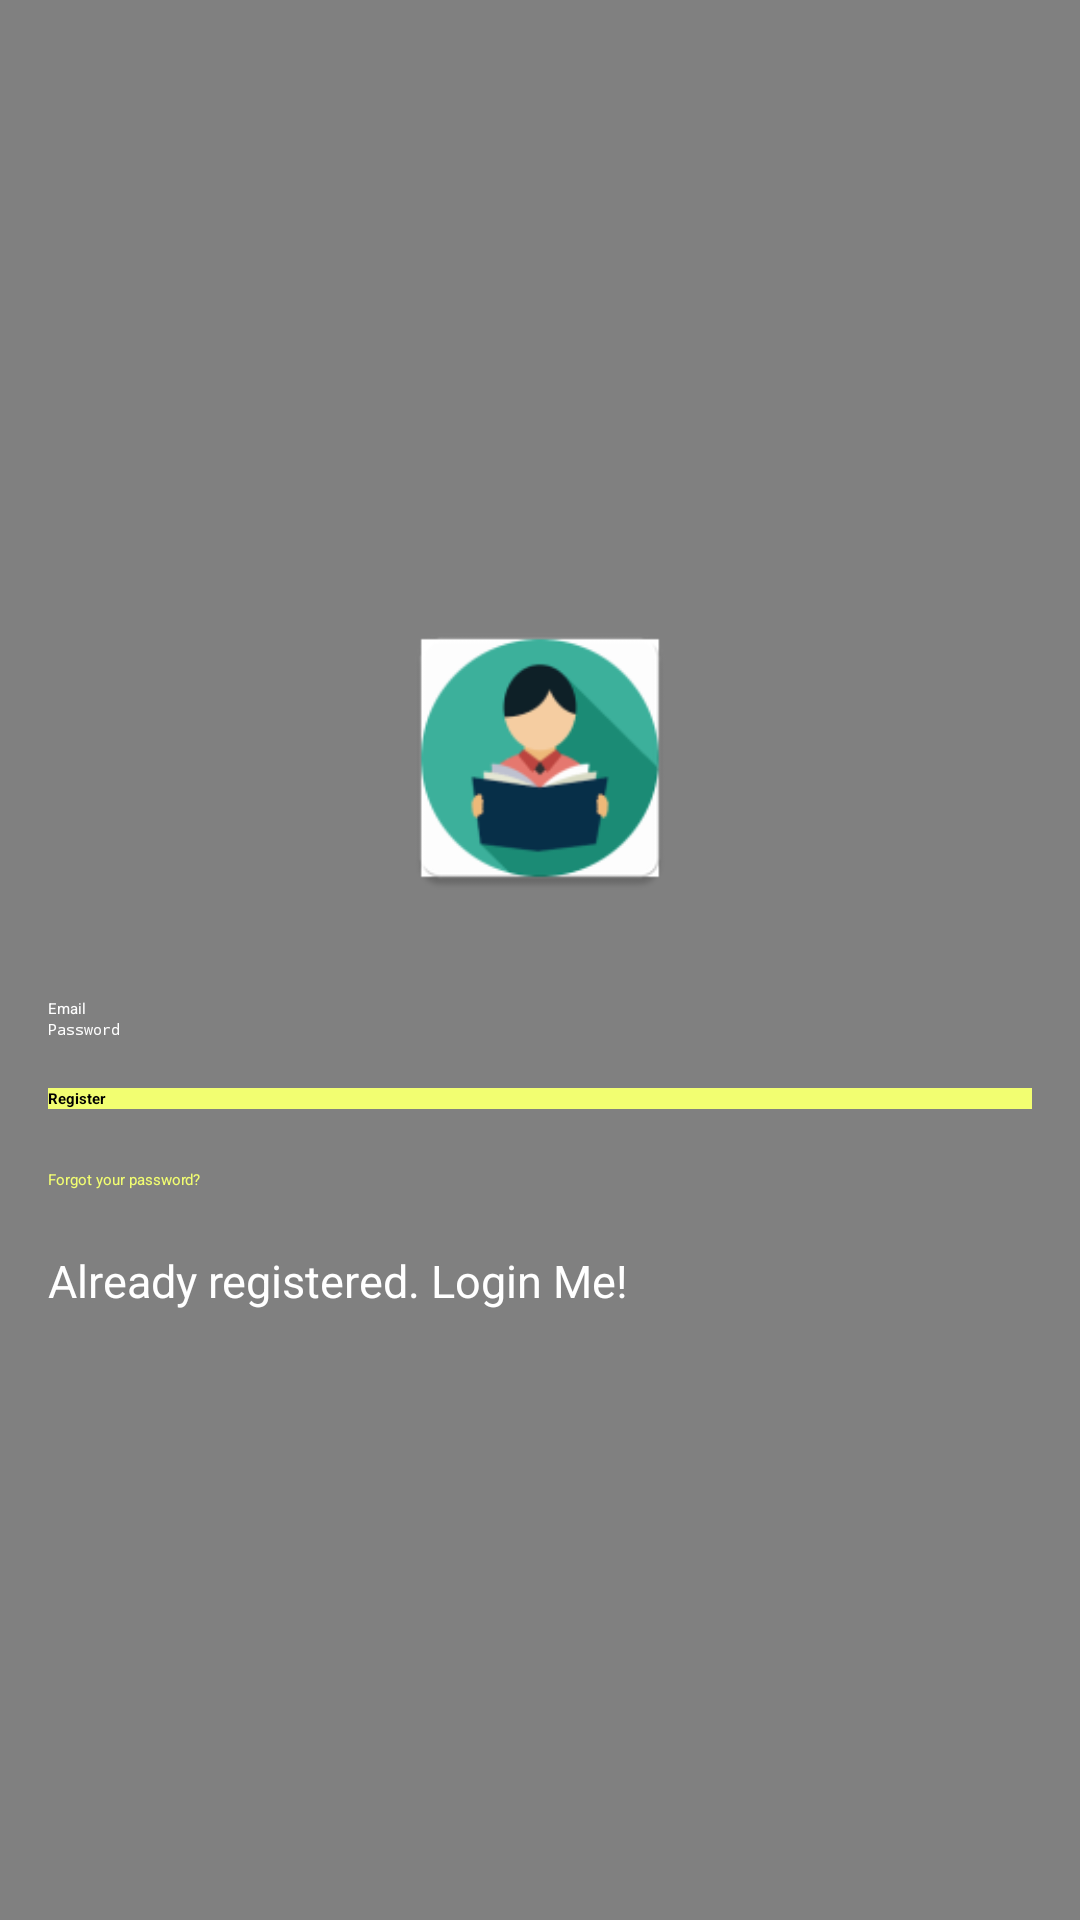

Layout XML and referenced resources for this Android screen:
<!-- AndroidManifest.xml: activity theme AppTheme.NoActionBar -->
<!-- res/layout/activity_signup.xml -->
<?xml version="1.0" encoding="utf-8"?>

<RelativeLayout
    xmlns:android="http://schemas.android.com/apk/res/android"
    xmlns:app="http://schemas.android.com/apk/lib/com.app.chasebank"
    xmlns:tools="http://schemas.android.com/tools"
    android:layout_width="match_parent"
    android:layout_height="match_parent"
    android:fitsSystemWindows="true"
    tools:context="com.example.android.studentspaces.SignupActivity">
    <LinearLayout
        android:layout_width="fill_parent"
        android:layout_height="fill_parent"
        android:background="#808080"
        android:gravity="center"
        android:orientation="vertical"
        android:padding="@dimen/activity_horizontal_margin">

        <ImageView
            android:layout_width="@dimen/logo_w_h"
            android:layout_height="@dimen/logo_w_h"
            android:layout_gravity="center_horizontal"
            android:layout_marginBottom="30dp"
            android:src="@mipmap/ic_launcher" />

        <EditText
            android:id="@+id/email"
            android:layout_width="match_parent"
            android:layout_height="wrap_content"
            android:hint="@string/email"
            android:inputType="textEmailAddress"
            android:maxLines="1"
            android:singleLine="true"
            android:textColor="@android:color/white" />


        <EditText
            android:id="@+id/password"
            android:layout_width="match_parent"
            android:layout_height="wrap_content"
            android:focusableInTouchMode="true"
            android:hint="@string/hint_password"
            android:imeActionId="@+id/login"
            android:imeOptions="actionUnspecified"
            android:inputType="textPassword"
            android:maxLines="1"
            android:singleLine="true"
            android:textColor="@android:color/white" />

        <Button
            android:id="@+id/sign_up_button"
            style="?android:textAppearanceSmall"
            android:layout_width="match_parent"
            android:layout_height="wrap_content"
            android:layout_marginTop="16dp"
            android:background="@color/colorAccent1"
            android:text="@string/action_sign_in_short"
            android:textColor="@android:color/black"
            android:textStyle="bold" />

        <Button
            android:id="@+id/btn_reset_password"
            android:layout_width="fill_parent"
            android:layout_height="wrap_content"
            android:layout_marginTop="20dip"
            android:background="@null"
            android:text="@string/btn_forgot_password"
            android:textAllCaps="false"
            android:textColor="@color/colorAccent1" />

        

        <Button
            android:id="@+id/sign_in_button"
            android:layout_width="fill_parent"
            android:layout_height="wrap_content"
            android:layout_marginTop="20dip"
            android:background="@null"
            android:text="@string/btn_link_to_login"
            android:textAllCaps="false"
            android:textColor="@color/white"
            android:textSize="15dp" />
    </LinearLayout>

    <ProgressBar
        android:id="@+id/progressBar"
        android:layout_width="30dp"
        android:layout_height="30dp"
        android:layout_gravity="center|bottom"
        android:layout_marginBottom="20dp"
        android:visibility="gone" />
</RelativeLayout>
<!-- resources referenced by this layout -->
<resources>
  <color name="colorAccent1">#f2fe71</color>
  <color name="white">#ffffff</color>
  <dimen name="activity_horizontal_margin">16dp</dimen>
  <dimen name="logo_w_h">100dp</dimen>
  <!-- mipmap ic_launcher: png bitmap (mipmap-hdpi, 2866 bytes) -->
  <string name="action_sign_in_short">Register</string>
  <string name="btn_forgot_password">Forgot your password?</string>
  <string name="btn_link_to_login">Already registered. Login Me!</string>
  <string name="email">Email</string>
  <string name="hint_password">Password</string>
</resources>
